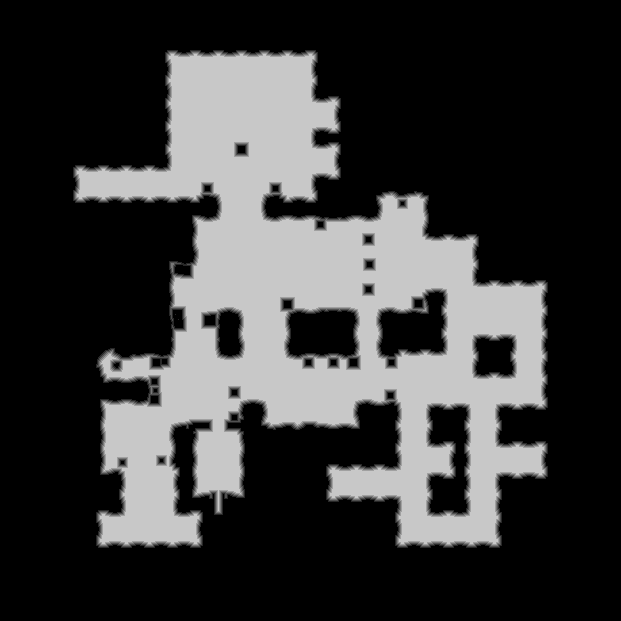

The file beside this chart, header and first rows:
base	0x3f01e620000
origin	0x10010
stride	311
width	621
height	621
nibble	0	262373
nibble	1	6325
nibble	2	6482
nibble	3	6372
nibble	4	6259
nibble	5	97830
